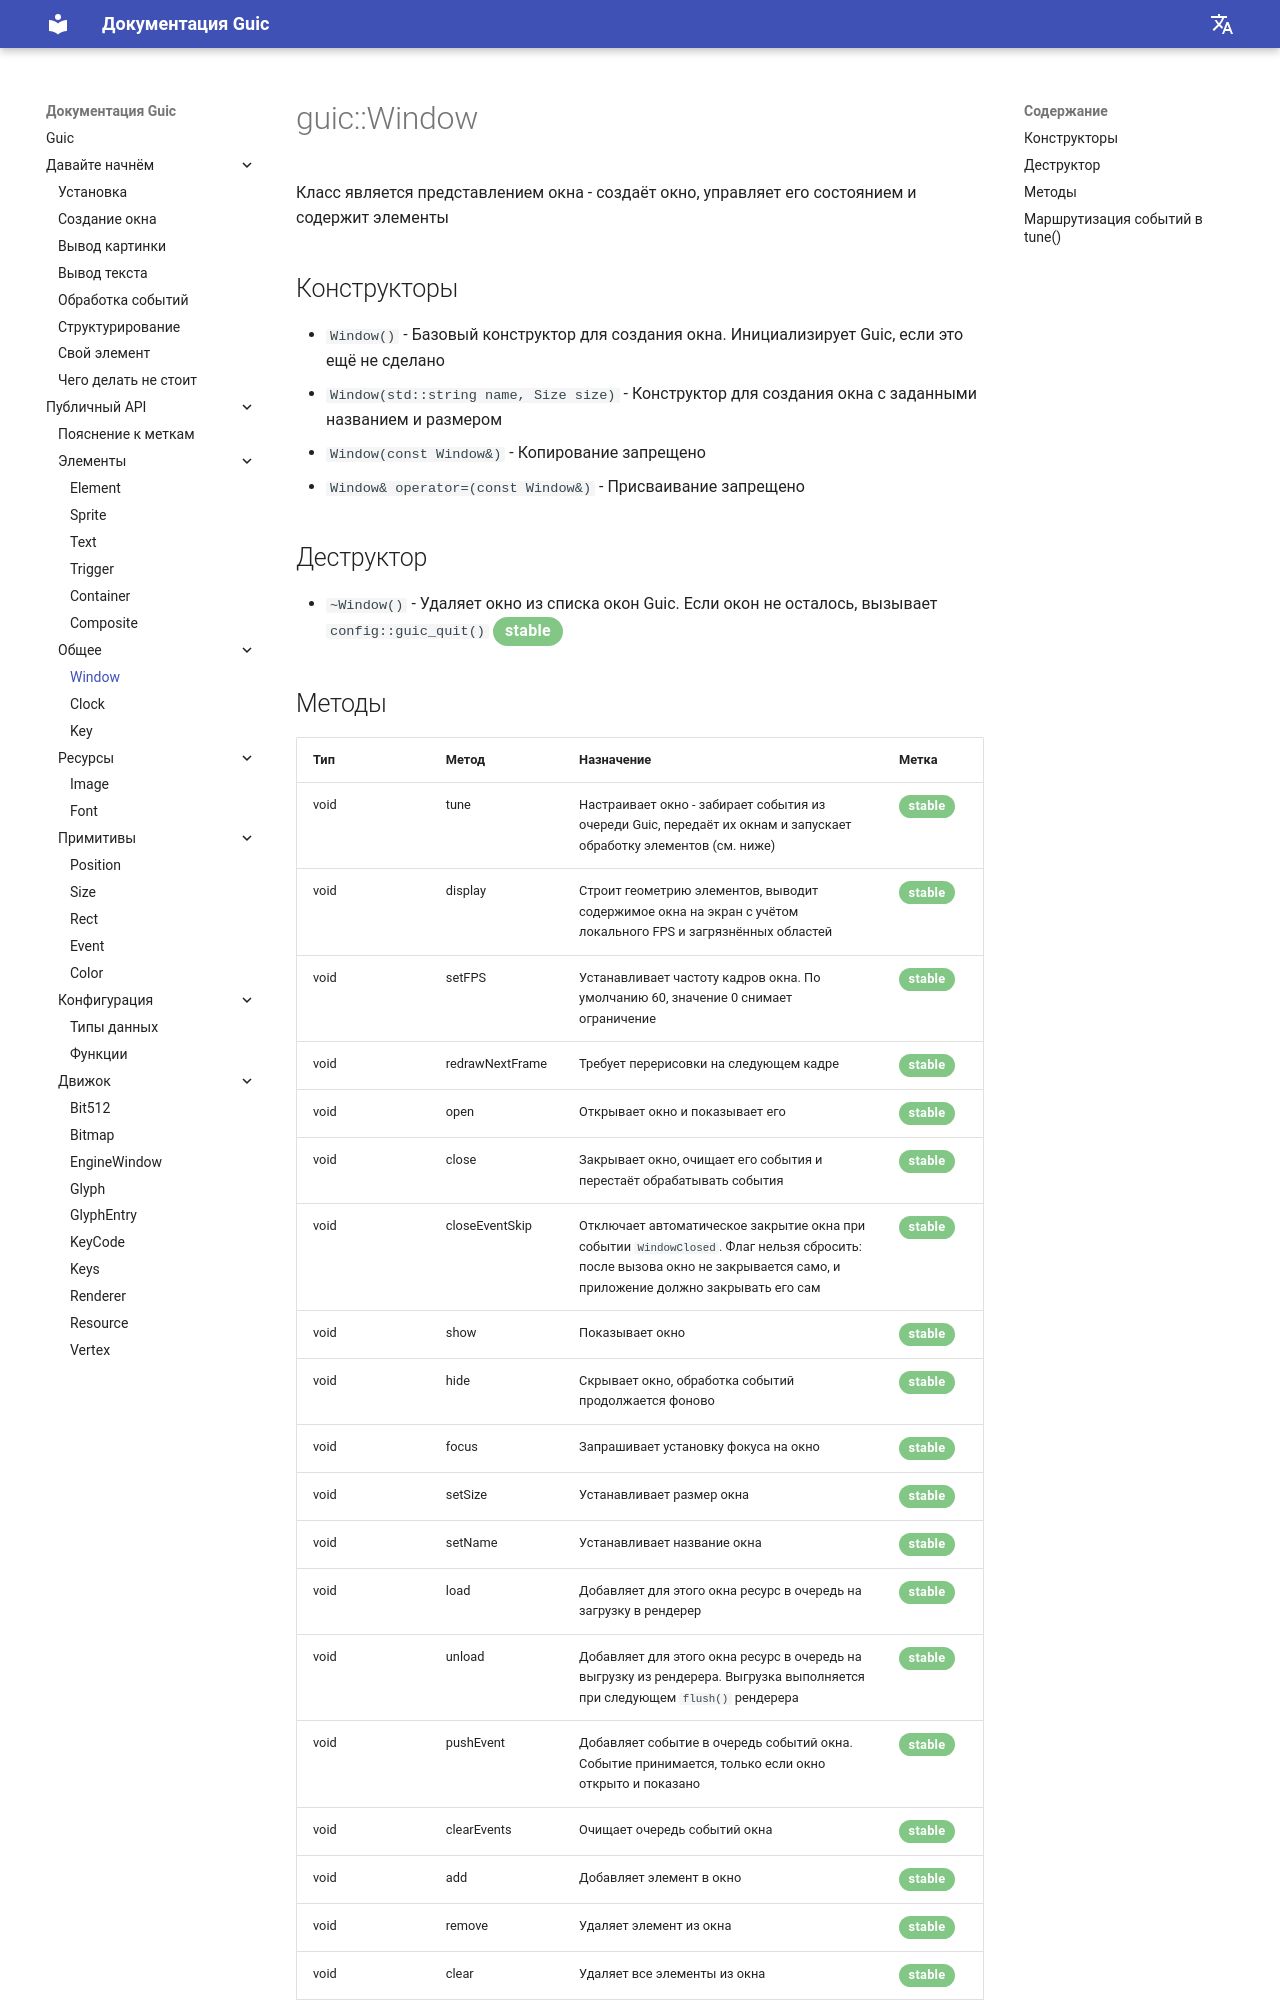

repository: SlideeeX/slideeex.github.io · page: Guic/ru/window/index.html · generator: mkdocs

# guic::Window
Класс является представлением окна - создаёт окно, управляет его состоянием и содержит элементы

## Конструкторы

* `Window()` - Базовый конструктор для создания окна. Инициализирует Guic, если это ещё не сделано
* `Window(std::string name, Size size)` - Конструктор для создания окна с заданными названием и размером
* `Window(const Window&)` - Копирование запрещено
* `Window& operator=(const Window&)` - Присваивание запрещено

## Деструктор

* `~Window()` - Удаляет окно из списка окон Guic. Если окон не осталось, вызывает `config::guic_quit()` <span class="green-stable">stable</span>
